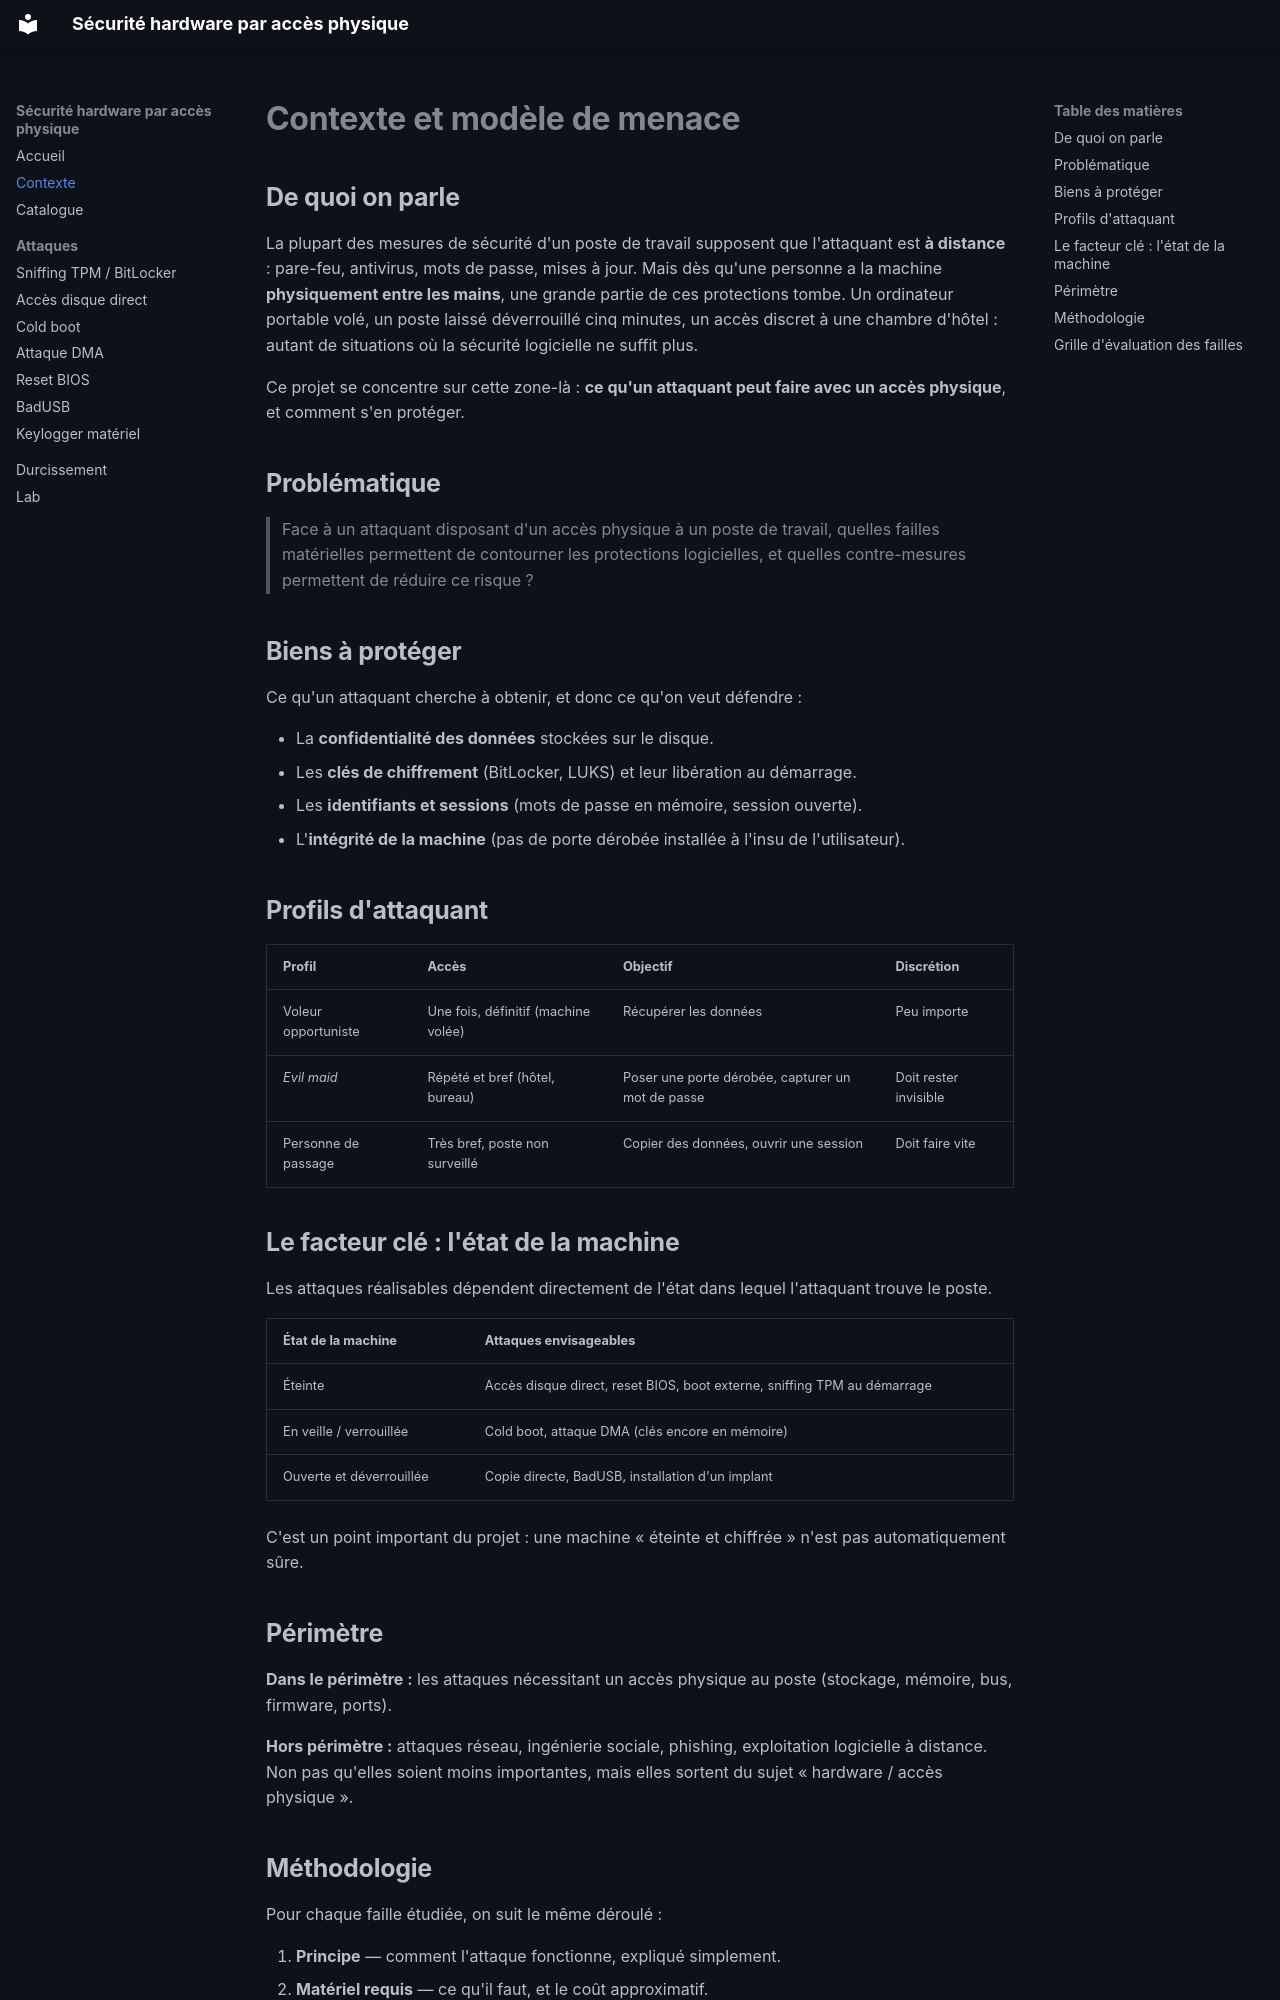

repository: LeFauxOnyx/Projet_1_delasalle · page: 00-contexte/index.html · generator: mkdocs

# Contexte et modèle de menace

## De quoi on parle

La plupart des mesures de sécurité d'un poste de travail supposent que l'attaquant est **à distance** : pare-feu, antivirus, mots de passe, mises à jour. Mais dès qu'une personne a la machine **physiquement entre les mains**, une grande partie de ces protections tombe. Un ordinateur portable volé, un poste laissé déverrouillé cinq minutes, un accès discret à une chambre d'hôtel : autant de situations où la sécurité logicielle ne suffit plus.

Ce projet se concentre sur cette zone-là : **ce qu'un attaquant peut faire avec un accès physique**, et comment s'en protéger.

## Problématique

> Face à un attaquant disposant d'un accès physique à un poste de travail, quelles failles matérielles permettent de contourner les protections logicielles, et quelles contre-mesures permettent de réduire ce risque ?

## Biens à protéger

Ce qu'un attaquant cherche à obtenir, et donc ce qu'on veut défendre :

- La **confidentialité des données** stockées sur le disque.
- Les **clés de chiffrement** (BitLocker, LUKS) et leur libération au démarrage.
- Les **identifiants et sessions** (mots de passe en mémoire, session ouverte).
- L'**intégrité de la machine** (pas de porte dérobée installée à l'insu de l'utilisateur).

## Profils d'attaquant

| Profil | Accès | Objectif | Discrétion |
|---|---|---|---|
| Voleur opportuniste | Une fois, définitif (machine volée) | Récupérer les données | Peu importe |
| *Evil maid* | Répété et bref (hôtel, bureau) | Poser une porte dérobée, capturer un mot de passe | Doit rester invisible |
| Personne de passage | Très bref, poste non surveillé | Copier des données, ouvrir une session | Doit faire vite |

## Le facteur clé : l'état de la machine

Les attaques réalisables dépendent directement de l'état dans lequel l'attaquant trouve le poste.

| État de la machine | Attaques envisageables |
|---|---|
| Éteinte | Accès disque direct, reset BIOS, boot externe, sniffing TPM au démarrage |
| En veille / verrouillée | Cold boot, attaque DMA (clés encore en mémoire) |
| Ouverte et déverrouillée | Copie directe, BadUSB, installation d'un implant |

C'est un point important du projet : une machine « éteinte et chiffrée » n'est pas automatiquement sûre.

## Périmètre

**Dans le périmètre :** les attaques nécessitant un accès physique au poste (stockage, mémoire, bus, firmware, ports).

**Hors périmètre :** attaques réseau, ingénierie sociale, phishing, exploitation logicielle à distance. Non pas qu'elles soient moins importantes, mais elles sortent du sujet « hardware / accès physique ».
